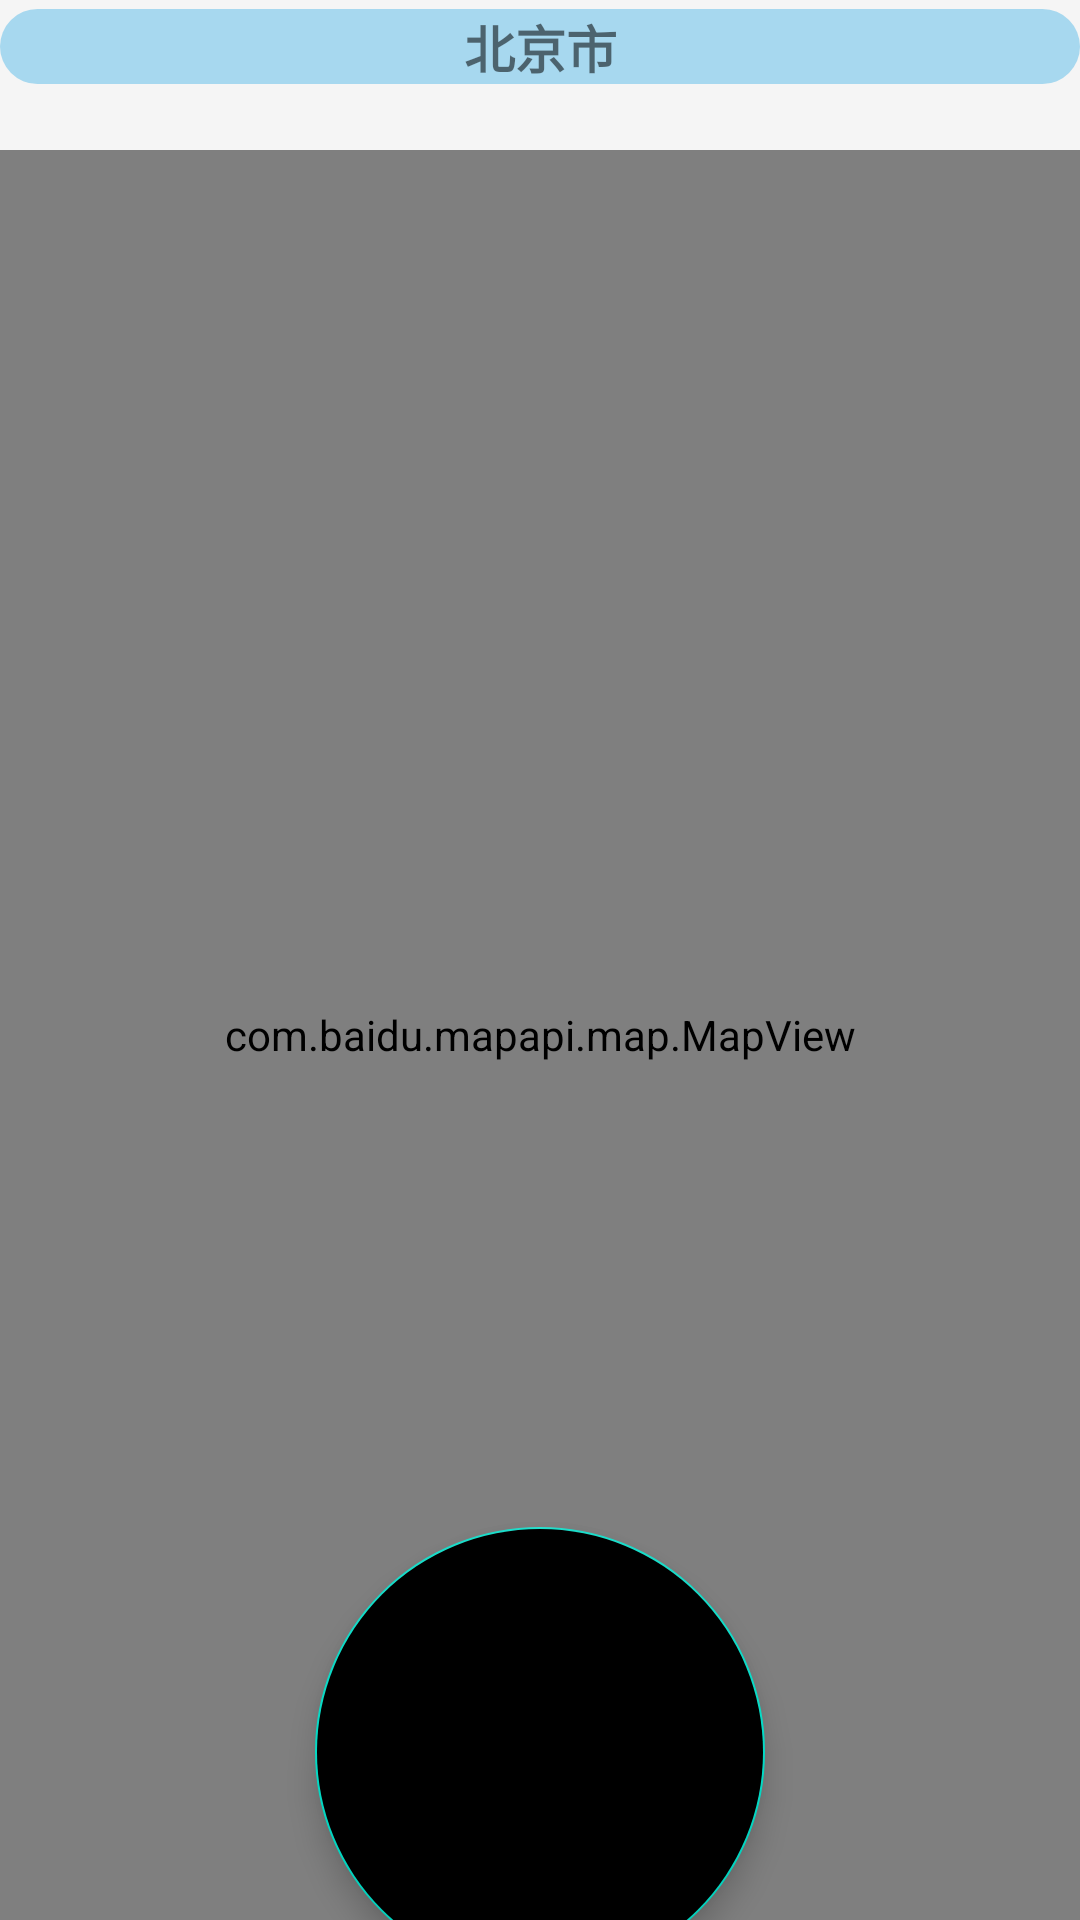

Layout XML and referenced resources for this Android screen:
<!-- AndroidManifest.xml: application theme Theme.OA.DAY -->
<!-- res/layout/activity_sign_in.xml -->
<?xml version="1.0" encoding="utf-8"?>
<androidx.constraintlayout.widget.ConstraintLayout xmlns:android="http://schemas.android.com/apk/res/android"
    xmlns:app="http://schemas.android.com/apk/res-auto"
    xmlns:tools="http://schemas.android.com/tools"
    android:layout_width="match_parent"
    android:layout_height="match_parent"
    android:background="#f5f5f5"
    tools:context=".MainActivity">

    <TextView
        android:id="@+id/qiandaotv"
        android:layout_width="match_parent"
        android:layout_height="wrap_content"
        android:text="北京市"
        android:textStyle="bold"
        android:gravity="center"
        android:textSize="17sp"
        android:layout_marginTop="3dp"
        android:background="@drawable/loginedit"
        app:layout_constraintTop_toTopOf="parent" />

    <com.baidu.mapapi.map.MapView
        android:id="@+id/bmapView"
        android:layout_width="match_parent"
        android:layout_height="match_parent"
        android:layout_marginTop="50dp"
        android:clickable="true"
        app:layout_constraintTop_toBottomOf="@+id/qiandaotv"
        />

    <com.google.android.material.floatingactionbutton.FloatingActionButton
        android:id="@+id/qiandao_button"
        android:layout_width="150dp"
        android:layout_height="150dp"
        android:layout_alignParentEnd="true"
        android:layout_alignParentBottom="true"
        android:layout_marginTop="500dp"
        android:backgroundTint="@color/btn_ghost_blue_border_pressed"
        android:src="@drawable/qiandao_btn"
        app:fabCustomSize="150dp"
        app:layout_constraintBottom_toBottomOf="parent"
        app:layout_constraintEnd_toEndOf="parent"
        app:layout_constraintStart_toStartOf="parent"
        app:layout_constraintTop_toBottomOf="@+id/qiandaotv"
        app:maxImageSize="80dp"
        app:rippleColor="@color/btn_ghost_blue_border_pressed" />

</androidx.constraintlayout.widget.ConstraintLayout>
<!-- resources referenced by this layout -->
<resources>
  <!-- drawable loginedit (drawable-v24) -->
  <?xml version="1.0" encoding="utf-8"?>
  
  <shape xmlns:android="http://schemas.android.com/apk/res/android">
  <corners
      android:radius="40dp"/>
      <solid
          android:color="#A7D8EF"/>
  </shape>
  <!-- drawable qiandao_btn: vector/xml drawable (drawable-v24, 32271 chars, omitted) -->
  <style name="Theme.OA.DAY" parent="Theme.MaterialComponents.DayNight.NoActionBar">
          
          <item name="colorPrimary">@color/colorPrimary</item>
          <item name="colorPrimaryVariant">@color/purple_700</item>
          <item name="colorOnPrimary">#F4F4F4</item>
          <item name="colorOnPrimarySurface">@color/black</item>
          <item name="colorAccent">#F4F4F4</item>
  
          
          <item name="colorSecondary">@color/teal_200</item>
          <item name="colorSecondaryVariant">@color/teal_700</item>
          <item name="colorOnSecondary">@color/black</item>
          
          <item name="android:statusBarColor">@color/colorPrimary</item>
          
      </style>
  <color name="colorPrimary">#0DC9C9</color>
  <color name="purple_700">#FF3700B3</color>
  <color name="black">#FF000000</color>
  <color name="teal_200">#FF03DAC5</color>
  <color name="teal_700">#FF018786</color>
</resources>
